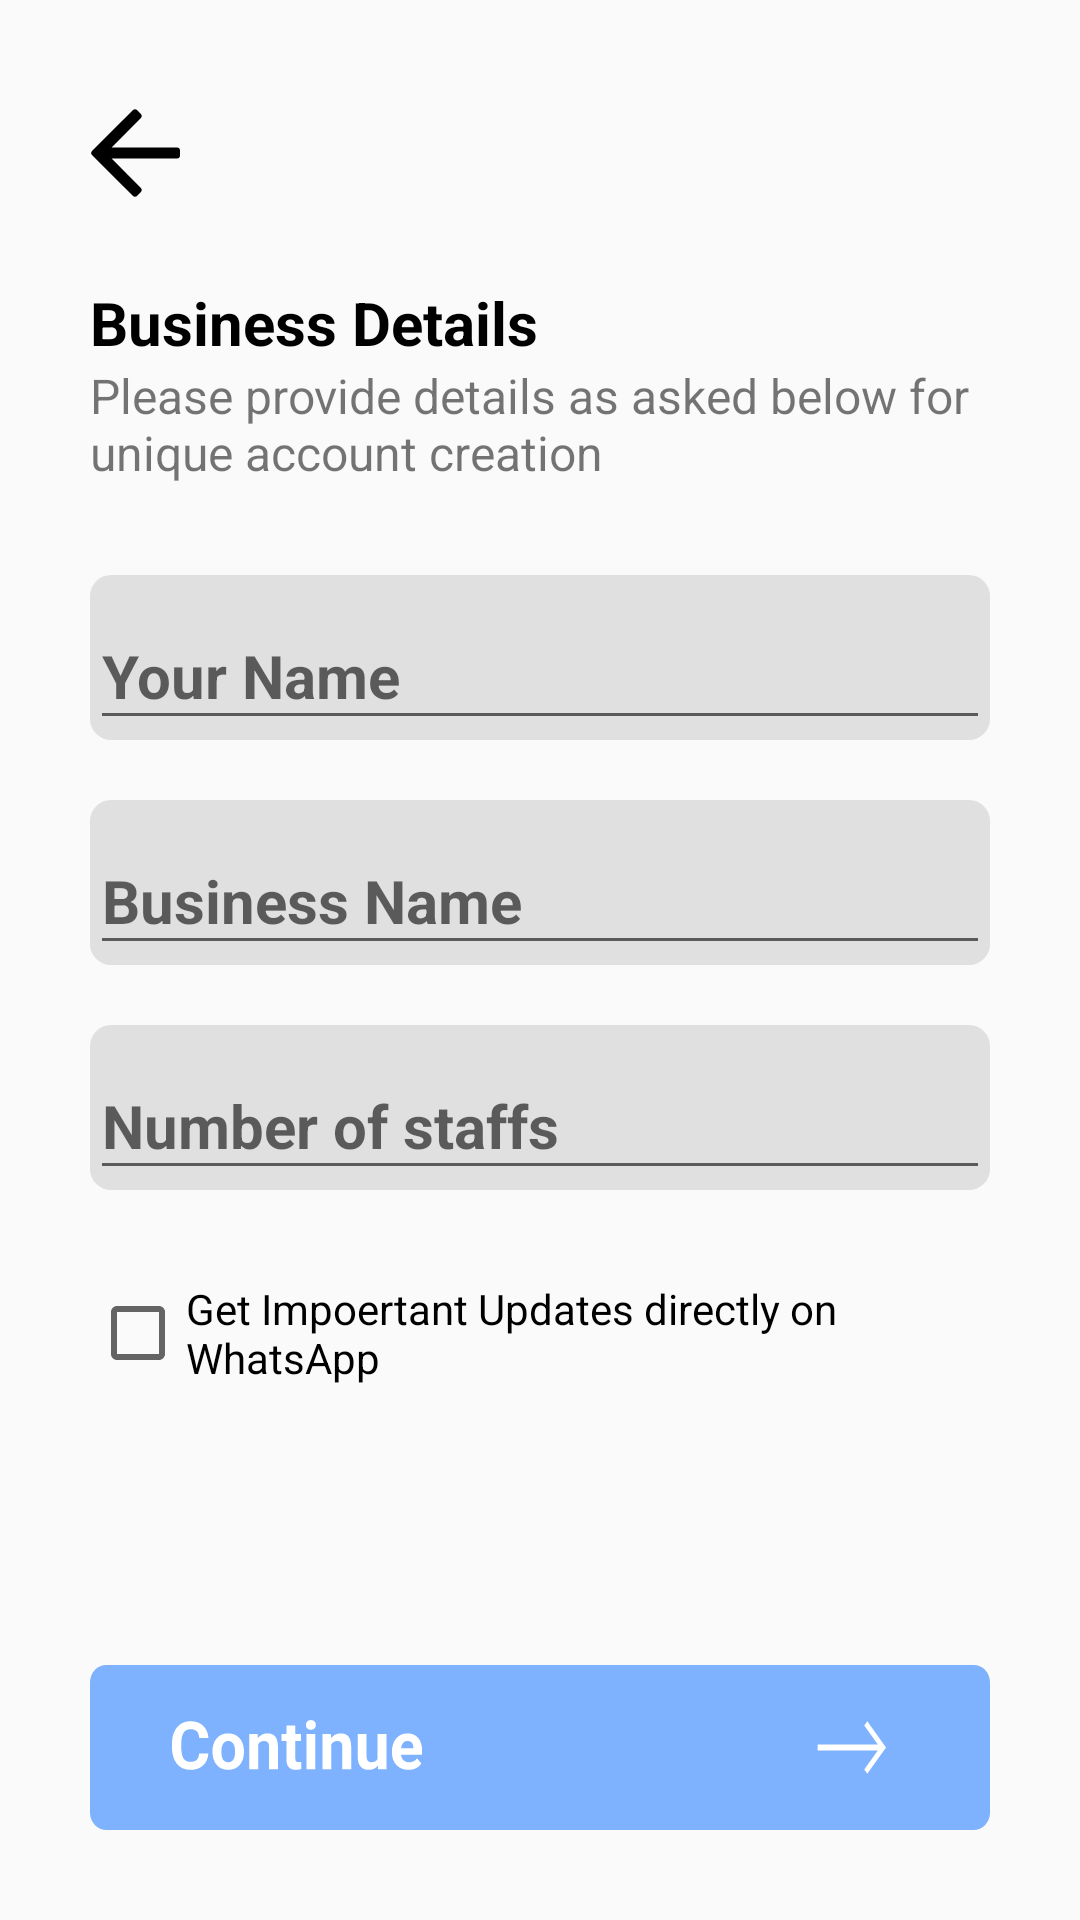

Android layout source for this screen:
<!-- AndroidManifest.xml: application theme Theme.PagarBook -->
<!-- res/layout/activity_details.xml -->
<?xml version="1.0" encoding="utf-8"?>
<androidx.constraintlayout.widget.ConstraintLayout xmlns:android="http://schemas.android.com/apk/res/android"
    xmlns:app="http://schemas.android.com/apk/res-auto"
    xmlns:tools="http://schemas.android.com/tools"
    android:layout_width="match_parent"
    android:layout_height="match_parent"
    tools:context=".Views.Activity.DetailsActivity">

    <ImageView
        android:id="@+id/imageView2"
        android:layout_width="30dp"
        android:layout_height="30dp"
        android:layout_marginTop="36dp"
        android:src="@drawable/ic_back"
        app:layout_constraintStart_toStartOf="@+id/guideline3"
        app:layout_constraintTop_toTopOf="parent" />

    <androidx.constraintlayout.widget.Guideline
        android:id="@+id/guideline2"
        android:layout_width="wrap_content"
        android:layout_height="wrap_content"
        android:layout_marginEnd="30dp"
        android:layout_marginRight="30dp"
        android:orientation="vertical"
        app:layout_constraintEnd_toEndOf="parent"
        app:layout_constraintGuide_end="30dp"
        app:layout_constraintTop_toTopOf="parent" />

    <androidx.constraintlayout.widget.Guideline
        android:id="@+id/guideline3"
        android:layout_width="wrap_content"
        android:layout_height="wrap_content"
        android:orientation="vertical"
        app:layout_constraintGuide_begin="30dp"
        app:layout_constraintStart_toStartOf="parent"
        app:layout_constraintTop_toTopOf="parent" />

    <TextView

        android:id="@+id/textView10"
        android:layout_width="wrap_content"
        android:layout_height="wrap_content"
        android:layout_marginTop="28dp"
        android:text="Business Details"
        android:textColor="@color/black"
        android:textSize="20sp"
        android:textStyle="bold"
        app:layout_constraintStart_toStartOf="@+id/guideline3"
        app:layout_constraintTop_toBottomOf="@+id/imageView2" />

    <TextView
        android:id="@+id/textView11"
        android:layout_width="match_parent"
        android:layout_height="wrap_content"
        android:text="@string/detaisBelowBussinessD"
        android:layout_marginLeft="30dp"
        android:layout_marginRight="30dp"
        android:textSize="16sp"
        app:layout_constraintEnd_toEndOf="@id/guideline2"
        app:layout_constraintStart_toStartOf="@+id/guideline3"
        app:layout_constraintTop_toBottomOf="@+id/textView10" />

    <com.google.android.material.textfield.TextInputLayout
        android:id="@+id/textInputLayout"
        android:layout_width="match_parent"
        android:layout_height="wrap_content"
        android:layout_marginLeft="30dp"
        android:layout_marginTop="30dp"
        android:layout_marginRight="30dp"
        android:background="@drawable/deatilstextview"
        app:layout_constraintEnd_toEndOf="@id/guideline2"
        app:layout_constraintStart_toStartOf="@+id/guideline3"
        app:layout_constraintTop_toBottomOf="@+id/textView11">

        <com.google.android.material.textfield.TextInputEditText
            android:id="@+id/EtYourName"
            android:layout_width="match_parent"
            android:layout_height="wrap_content"
            android:hint="Your Name"
            android:textSize="20sp"
            android:textStyle="bold" />
    </com.google.android.material.textfield.TextInputLayout>

    <com.google.android.material.textfield.TextInputLayout
        android:id="@+id/textInputLayout3"
        android:layout_width="match_parent"
        android:layout_height="wrap_content"
        android:layout_marginLeft="30dp"
        android:layout_marginTop="20dp"
        android:layout_marginRight="30dp"
        android:background="@drawable/deatilstextview"
        app:layout_constraintEnd_toEndOf="@id/guideline2"
        app:layout_constraintStart_toStartOf="@+id/guideline3"
        app:layout_constraintTop_toBottomOf="@+id/textInputLayout">

        <com.google.android.material.textfield.TextInputEditText
            android:id="@+id/etBuinessName"
            android:layout_width="match_parent"
            android:layout_height="wrap_content"
            android:hint="Business Name"
            android:textSize="20sp"
            android:textStyle="bold" />
    </com.google.android.material.textfield.TextInputLayout>

    <com.google.android.material.textfield.TextInputLayout
        android:id="@+id/textInputLayout4"
        android:layout_width="match_parent"
        android:layout_height="wrap_content"
        android:layout_marginLeft="30dp"
        android:layout_marginTop="20dp"
        android:layout_marginRight="30dp"
        android:background="@drawable/deatilstextview"
        app:layout_constraintEnd_toEndOf="@id/guideline2"
        app:layout_constraintHorizontal_bias="0.0"
        app:layout_constraintStart_toStartOf="@+id/guideline3"
        app:layout_constraintTop_toBottomOf="@+id/textInputLayout3">

        <com.google.android.material.textfield.TextInputEditText
            android:id="@+id/etNoStaffs"
            android:layout_width="match_parent"
            android:layout_height="wrap_content"
            android:hint="Number of staffs"
            android:textSize="20sp"
            android:textStyle="bold" />
    </com.google.android.material.textfield.TextInputLayout>

    <CheckBox
        android:id="@+id/checkBoxDetailsBusiness"
        android:layout_width="match_parent"
        android:layout_height="wrap_content"
        android:layout_marginLeft="30dp"
        android:layout_marginTop="30dp"
        android:layout_marginRight="30dp"
        android:text="@string/checkBoxBusiness"
        app:layout_constraintEnd_toStartOf="@+id/guideline2"
        app:layout_constraintStart_toStartOf="@+id/guideline3"
        app:layout_constraintTop_toBottomOf="@+id/textInputLayout4" />

    <ImageView
        android:id="@+id/BtContinueBusinessDeatils"
        android:layout_width="match_parent"
        android:layout_height="55dp"
        android:layout_marginStart="30dp"
        android:layout_marginLeft="30dp"
        android:layout_marginEnd="30dp"
        android:layout_marginRight="30dp"
        android:layout_marginBottom="30dp"
        android:background="@drawable/ic_group_continue"
        android:clickable="true"
        app:layout_constraintBottom_toBottomOf="parent"
        app:layout_constraintEnd_toEndOf="parent"
        app:layout_constraintStart_toStartOf="parent" />
</androidx.constraintlayout.widget.ConstraintLayout>
<!-- resources referenced by this layout -->
<resources>
  <color name="black">#FF000000</color>
  <!-- drawable deatilstextview (drawable) -->
  <?xml version="1.0" encoding="utf-8"?>
  <shape xmlns:android="http://schemas.android.com/apk/res/android"
      android:shape="rectangle">
      <solid android:color="#e0e0e0"/>
      <corners android:radius="7dp"/>
  
  </shape>
  <!-- drawable ic_back (drawable) -->
  <vector xmlns:android="http://schemas.android.com/apk/res/android"
      android:width="100dp"
      android:height="100dp"
      android:viewportWidth="100"
      android:viewportHeight="100">
    <path
        android:fillColor="@color/Gray"
        android:pathData="M95,50c0,1.1 -0.9,2 -2,2H11.83l24.59,24.59c0.78,0.78 0.78,2.05 0,2.83C36.02,79.8 35.51,80 35,80s-1.02,-0.2 -1.41,-0.59l-28,-28c-0.09,-0.09 -0.18,-0.2 -0.25,-0.31c-0.03,-0.05 -0.05,-0.1 -0.08,-0.15c-0.03,-0.06 -0.07,-0.12 -0.1,-0.19c-0.03,-0.07 -0.04,-0.13 -0.06,-0.2c-0.02,-0.06 -0.04,-0.11 -0.05,-0.17c-0.05,-0.26 -0.05,-0.52 0,-0.78c0.01,-0.06 0.03,-0.11 0.05,-0.17c0.02,-0.07 0.04,-0.14 0.06,-0.2c0.03,-0.07 0.07,-0.13 0.1,-0.19c0.03,-0.05 0.05,-0.1 0.08,-0.15c0.07,-0.11 0.16,-0.21 0.25,-0.31l28,-28c0.78,-0.78 2.05,-0.78 2.83,0c0.78,0.78 0.78,2.05 0,2.83L11.83,48H93C94.1,48 95,48.9 95,50z"/>
  </vector>
  <!-- drawable ic_group_continue: vector/xml drawable (drawable, 4524 chars, omitted) -->
  <string name="checkBoxBusiness">Get Impoertant Updates directly on WhatsApp</string>
  <string name="detaisBelowBussinessD">Please provide details as asked below for unique account creation</string>
  <style name="Theme.PagarBook" parent="Theme.AppCompat.DayNight.NoActionBar">
          
          <item name="colorPrimary">@color/light_blue</item>
          <item name="colorPrimaryVariant">@color/light_blue</item>
          <item name="colorOnPrimary">@color/white</item>
          
          <item name="colorSecondary">@color/teal_200</item>
          <item name="colorSecondaryVariant">@color/teal_700</item>
          <item name="colorOnSecondary">@color/black</item>
          
          <item name="android:statusBarColor" tools:targetApi="l">?attr/colorPrimaryVariant</item>
          
      </style>
  <color name="Gray">#757575</color>
  <color name="light_blue">#0166fe</color>
  <color name="white">#FFFFFFFF</color>
  <color name="teal_200">#FF03DAC5</color>
  <color name="teal_700">#FF018786</color>
</resources>
